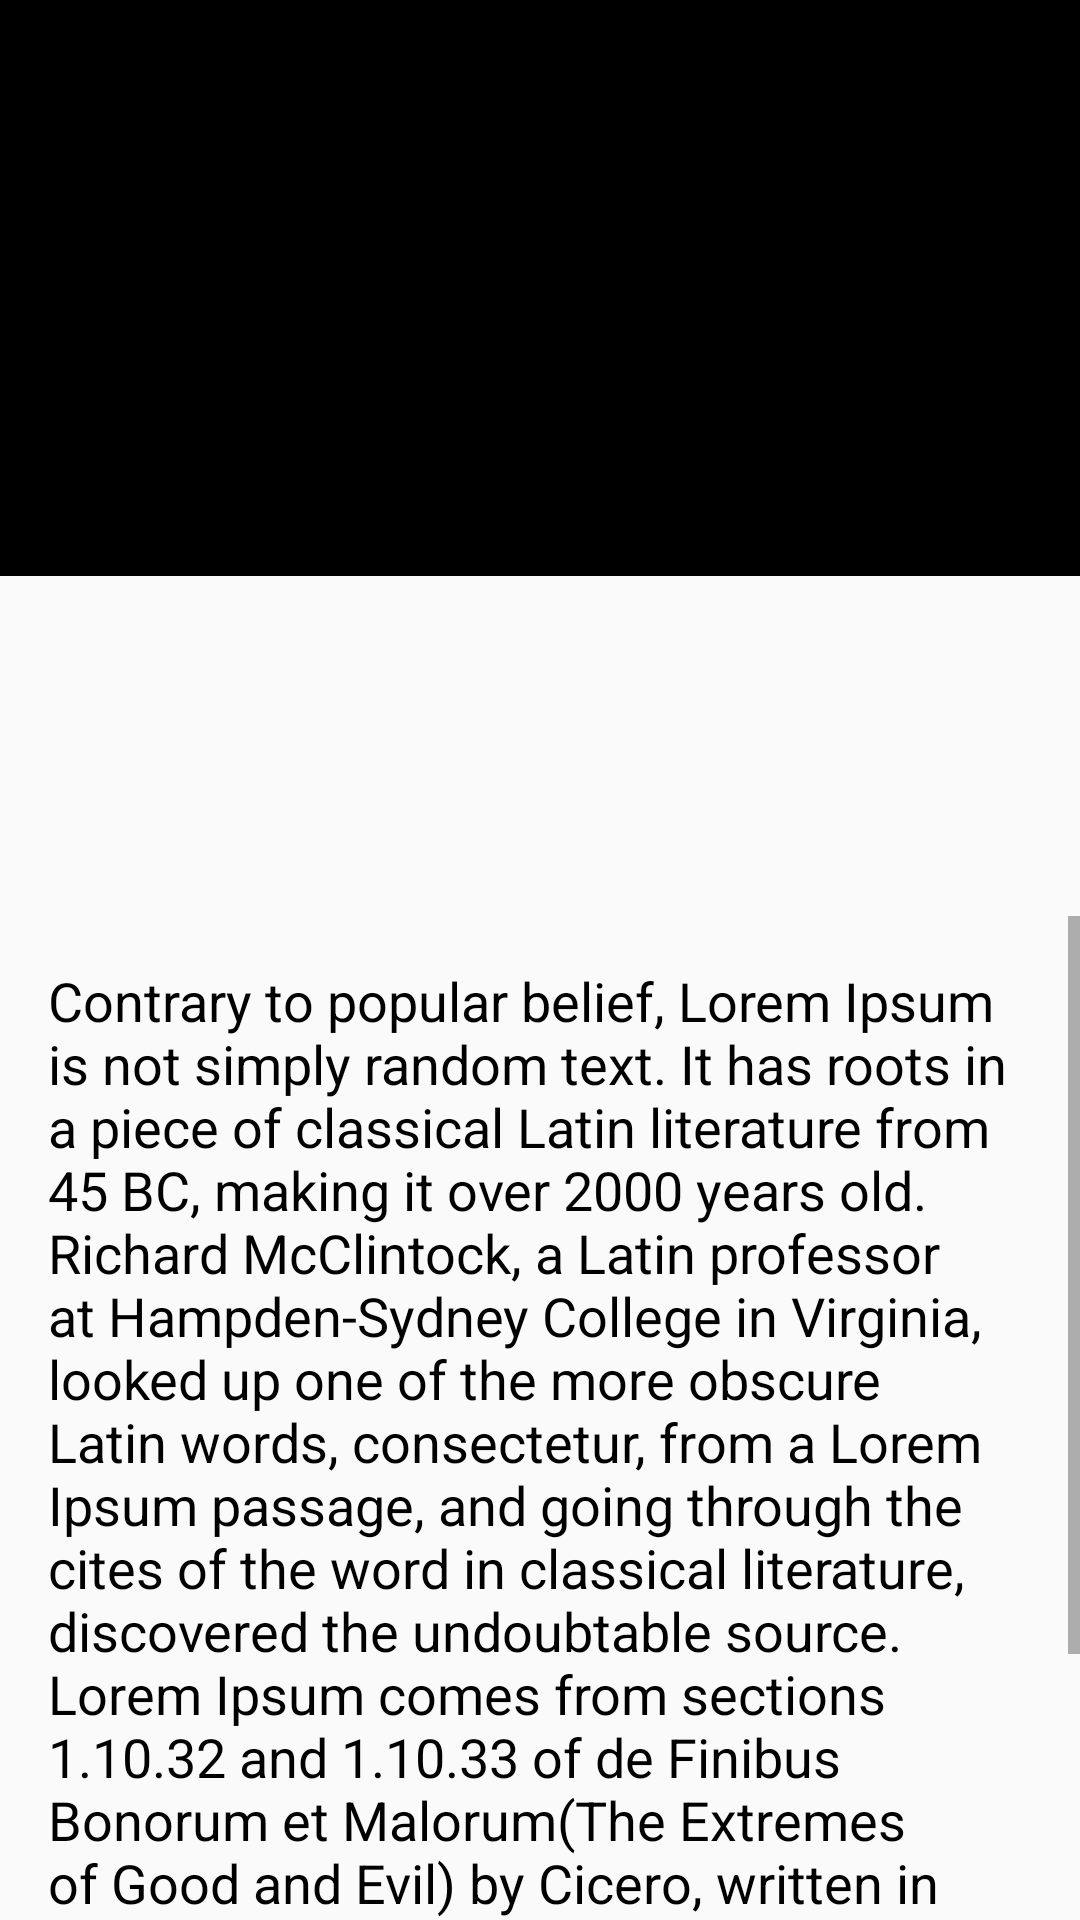

Android layout source for this screen:
<!-- AndroidManifest.xml: activity theme NoActionBar -->
<!-- res/layout/activity_small_image_detail.xml -->
<?xml version="1.0" encoding="utf-8"?>
<android.support.constraint.ConstraintLayout
        xmlns:android="http://schemas.android.com/apk/res/android"
        xmlns:app="http://schemas.android.com/apk/res-auto"
        xmlns:tools="http://schemas.android.com/tools"
        android:layout_width="match_parent" android:layout_height="match_parent">
    <ImageView
            android:contentDescription="@null"
            app:layout_constraintBottom_toTopOf="@+id/guideline"
            app:layout_constraintTop_toTopOf="parent"
            android:layout_width="match_parent"
            android:background="#000"
            android:layout_height="0dp"/>

    <android.support.v7.widget.Toolbar
            android:id="@+id/toolbar"
            android:theme="@style/ThemeOverlay.AppCompat.Dark.ActionBar"
            android:background="@android:color/transparent"
            android:layout_width="match_parent"
            android:layout_height="wrap_content"/>

    <android.support.constraint.Guideline
            android:layout_width="wrap_content"
            android:layout_height="wrap_content"
            android:id="@+id/guideline"
            android:orientation="horizontal"
            app:layout_constraintGuide_percent="0.3"/>

    <ImageView
            android:id="@+id/ivDetail"
            android:contentDescription="@null"
            android:layout_width="150dp"
            android:layout_height="150dp"
            android:scaleType="centerCrop"
            android:transitionName="@string/image_transition_name"
            tools:background="@android:color/darker_gray"
            app:layout_constraintBottom_toTopOf="@+id/guideline2"
            app:layout_constraintEnd_toEndOf="parent"
            app:layout_constraintStart_toStartOf="parent"/>

    <android.support.constraint.Guideline
            android:layout_width="wrap_content"
            android:layout_height="wrap_content"
            android:id="@+id/guideline2"
            android:orientation="horizontal"
            app:layout_constraintGuide_percent="0.4"/>

    <TextView
            android:id="@+id/txtName"
            android:layout_width="match_parent"
            android:textColor="#000"
            android:textStyle="bold"
            android:gravity="center"
            app:layout_constraintTop_toBottomOf="@+id/guideline2"
            android:textSize="22sp"
            tools:text="Item Name"
            android:padding="10dp"
            android:layout_height="wrap_content"/>

    <ScrollView
            app:layout_constraintTop_toBottomOf="@+id/txtName"
            android:layout_width="match_parent"
            app:layout_constraintBottom_toBottomOf="parent"
            android:layout_height="0dp">

        <TextView
                android:textSize="@dimen/txt18sp"
                android:padding="16dp"
                android:textColor="#000"
                android:text="@string/lorem_ipsum"
                android:id="@+id/txtDescription"
                android:layout_width="match_parent"
                android:layout_height="0dp"/>

    </ScrollView>

</android.support.constraint.ConstraintLayout>
<!-- resources referenced by this layout -->
<resources>
  <dimen name="txt18sp">18sp</dimen>
  <string name="image_transition_name">ImageTransition</string>
  <string name="lorem_ipsum">Contrary to popular belief, Lorem Ipsum is not simply random text. It has roots in a
          piece of classical Latin literature from 45 BC, making it over 2000 years old. Richard McClintock, a Latin
          professor at Hampden-Sydney College in Virginia, looked up one of the more obscure Latin words, consectetur,
          from a Lorem Ipsum passage, and going through the cites of the word in classical literature, discovered the
          undoubtable source. Lorem Ipsum comes from sections 1.10.32 and 1.10.33 of "de Finibus Bonorum et Malorum" (The
          Extremes of Good and Evil) by Cicero, written in 45 BC. This book is a treatise on the theory of ethics, very
          popular during the Renaissance. The first line of Lorem Ipsum, "Lorem ipsum dolor sit amet..", comes from a line
          in section 1.10.32.
      </string>
  <style name="NoActionBar" parent="AppTheme">
          <item name="windowActionBar">false</item>
          <item name="windowNoTitle">true</item>
      </style>
  <style name="AppTheme" parent="Theme.AppCompat.Light.DarkActionBar">
          
          <item name="colorPrimary">@color/colorPrimary</item>
          <item name="colorPrimaryDark">@color/colorPrimaryDark</item>
          <item name="colorAccent">@color/colorAccent</item>
  
          // enable window content transition
          <item name="android:windowContentTransitions">true</item>
  
      </style>
  <color name="colorPrimary">#000000</color>
  <color name="colorPrimaryDark">#1a1a1a</color>
  <color name="colorAccent">#ff752a</color>
</resources>
